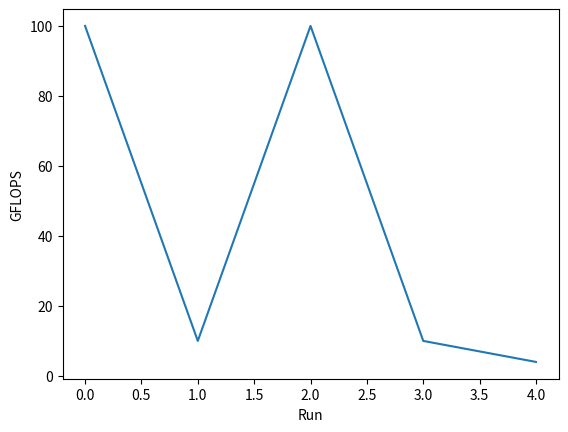

Write Python code to recreate this figure.
import numpy as np
import matplotlib.pyplot as plt

def plot_gflops(gflops):
	plt.plot(gflops)
	plt.ylabel('GFLOPS')
	plt.xlabel('Run')
	plt.show()

if(__name__ == "__main__"):
	plot_gflops([100,10,100,10,4])
